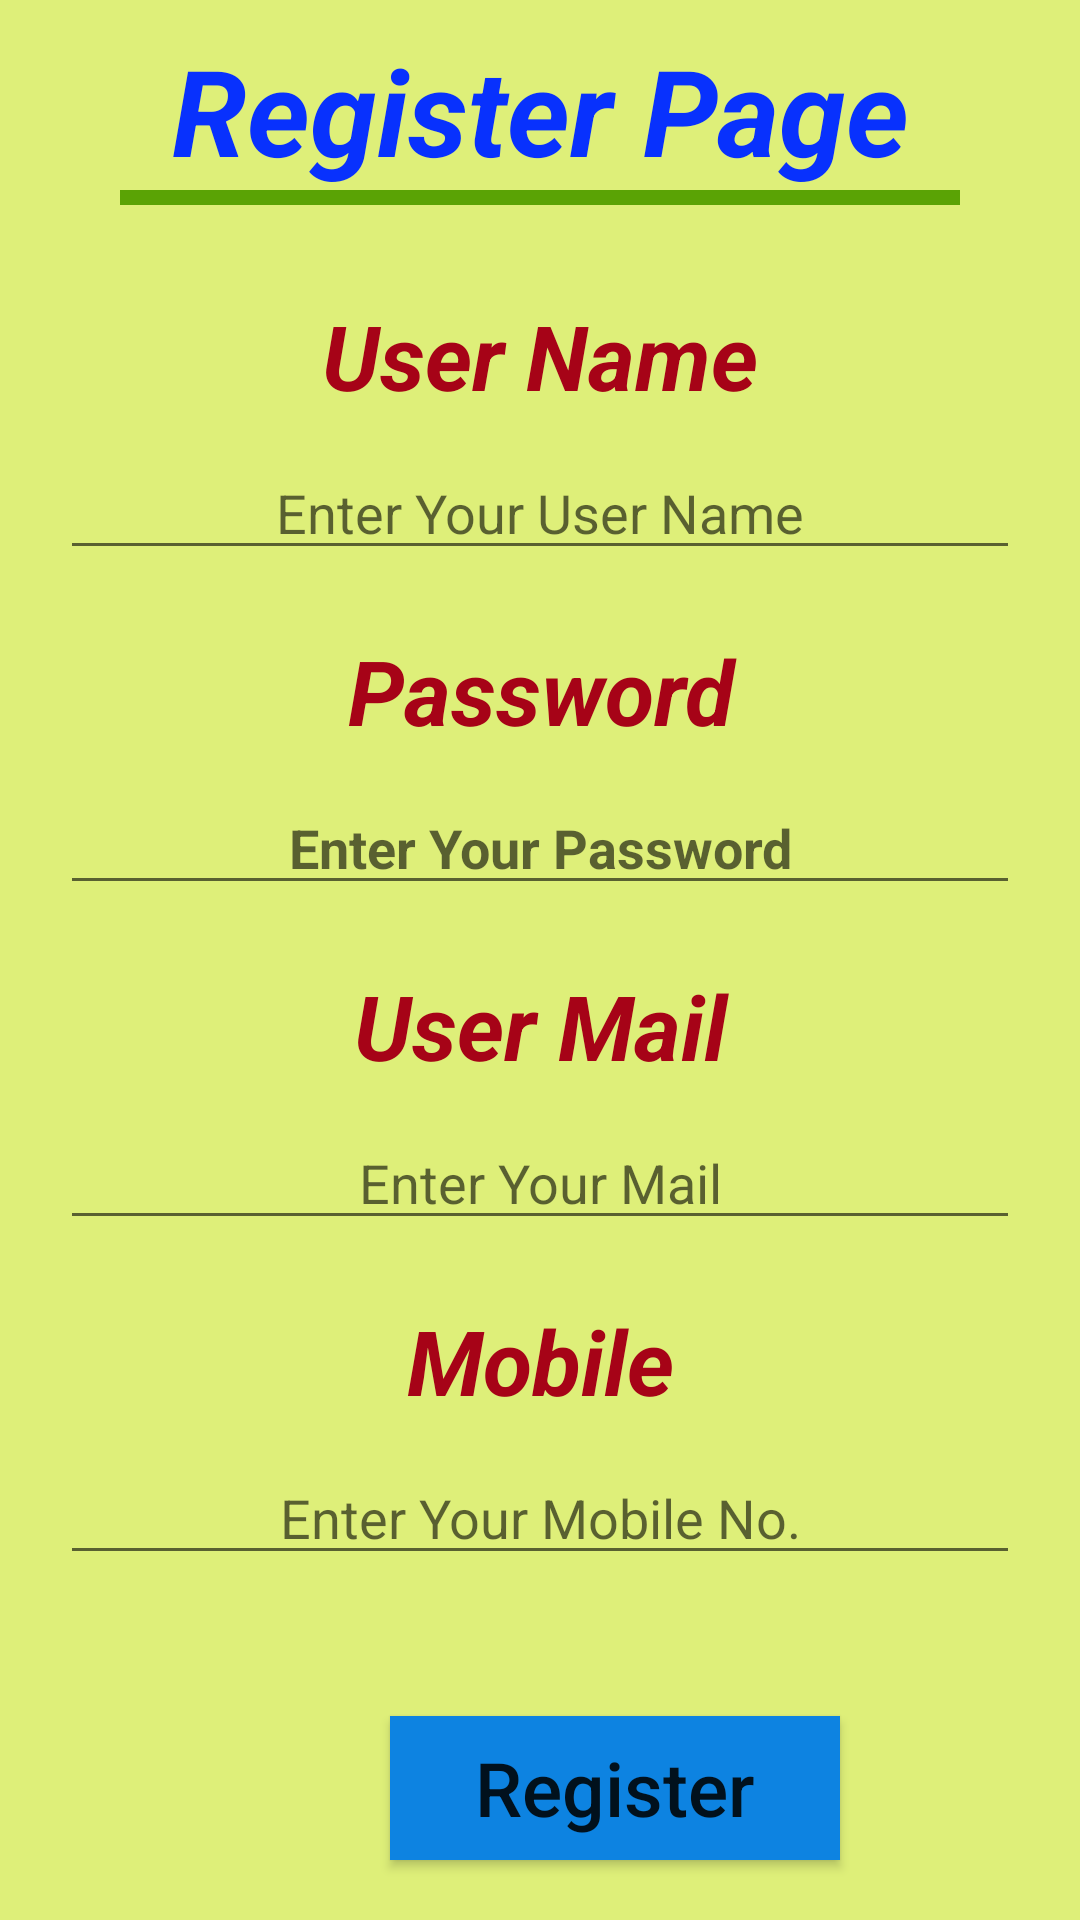

Here is an Android app screen rendered from its layout file. Give the layout XML and the strings, colors and styles it references.
<!-- AndroidManifest.xml: application theme AppTheme -->
<!-- res/layout/activity_register.xml -->
<?xml version="1.0" encoding="utf-8"?>
<RelativeLayout xmlns:android="http://schemas.android.com/apk/res/android"
    xmlns:app="http://schemas.android.com/apk/res-auto"
    xmlns:tools="http://schemas.android.com/tools"
    android:layout_width="match_parent"
    android:layout_height="match_parent"
    android:orientation="vertical"
    android:background="#DEEF79"
    tools:context=".LoginActivity">
    <LinearLayout
        android:layout_width="match_parent"
        android:layout_height="wrap_content"
        android:orientation="vertical"
        android:layout_alignParentTop="true"
        android:id="@+id/header">
        <LinearLayout
            android:layout_width="match_parent"
            android:layout_height="wrap_content"
            android:layout_margin="10dp"
            android:orientation="vertical">
            <TextView
                android:layout_width="match_parent"
                android:layout_height="wrap_content"
                android:text="Register Page"
                android:textSize="40sp"
                android:gravity="center"
                android:textColor="#0831FD"
                android:textStyle="bold|italic"/>
            <View
                android:layout_width="280dp"
                android:layout_height="5dp"
                android:background="#5AA305"
                android:layout_gravity="center"/>
        </LinearLayout>

    </LinearLayout>
    <LinearLayout
        android:layout_width="match_parent"
        android:layout_height="wrap_content"
        android:orientation="vertical"
        android:id="@+id/footer"
        android:layout_alignParentBottom="true">

        <Button
            android:id="@+id/btn_register"
            android:layout_width="150dp"
            android:layout_height="wrap_content"
            android:text="Register"
            android:textAllCaps="false"
            android:textSize="25sp"
            android:layout_marginTop="20dp"
            android:layout_marginLeft="130dp"
            android:layout_marginBottom="20dp"
            android:background="#0D83E1"
            android:gravity="center"
            />

    </LinearLayout>
    <LinearLayout
        android:layout_width="match_parent"
        android:layout_height="wrap_content"
        android:orientation="vertical"
        android:layout_above="@id/footer"
        android:layout_below="@id/header">
        <androidx.core.widget.NestedScrollView
            android:layout_width="match_parent"
            android:layout_height="match_parent"
            android:scrollbars="vertical">
            <LinearLayout
                android:layout_width="match_parent"
                android:layout_height="wrap_content"
                android:orientation="vertical">
                <LinearLayout
                    android:layout_width="match_parent"
                    android:layout_height="wrap_content"
                    android:orientation="vertical">

                    <TextView
                        android:layout_width="match_parent"
                        android:layout_height="wrap_content"
                        android:text="User Name"
                        android:textSize="30sp"
                        android:textColor="#A60317"
                        android:gravity="center"
                        android:layout_marginTop="20dp"
                        android:textStyle="bold|italic"/>
                    <EditText
                        android:id="@+id/et_new_user_name"
                        android:layout_width="match_parent"
                        android:layout_height="wrap_content"
                        android:hint="Enter Your User Name"
                        android:layout_marginTop="10dp"
                        android:layout_marginLeft="20dp"
                        android:layout_marginRight="20dp"
                        android:gravity="center"
                        android:textColor="#051678"/>


                    <TextView
                        android:layout_width="match_parent"
                        android:layout_height="wrap_content"
                        android:text="Password"
                        android:textSize="30sp"
                        android:textColor="#A60317"
                        android:gravity="center"
                        android:layout_marginTop="20dp"
                        android:textStyle="bold|italic"/>
                    <EditText
                        android:id="@+id/et_new_user_password"
                        android:layout_width="match_parent"
                        android:layout_height="wrap_content"
                        android:hint="Enter Your Password"
                        android:layout_marginTop="10dp"
                        android:layout_marginLeft="20dp"
                        android:layout_marginRight="20dp"
                        android:gravity="center"
                        android:textStyle="bold"
                        android:textColor="#051678"/>
                    <TextView
                        android:layout_width="match_parent"
                        android:layout_height="wrap_content"
                        android:text="User Mail"
                        android:textSize="30sp"
                        android:textColor="#A60317"
                        android:gravity="center"
                        android:layout_marginTop="20dp"
                        android:textStyle="bold|italic"/>
                    <EditText
                        android:id="@+id/et_new_user_mail"
                        android:layout_width="match_parent"
                        android:layout_height="wrap_content"
                        android:hint="Enter Your Mail"
                        android:layout_marginTop="10dp"
                        android:layout_marginLeft="20dp"
                        android:layout_marginRight="20dp"
                        android:gravity="center"
                        android:textColor="#051678"/>
                    <TextView
                        android:layout_width="match_parent"
                        android:layout_height="wrap_content"
                        android:text="Mobile"
                        android:textSize="30sp"
                        android:textColor="#A60317"
                        android:gravity="center"
                        android:layout_marginTop="20dp"
                        android:textStyle="bold|italic"/>
                    <EditText
                        android:id="@+id/et_new_user_mobile"
                        android:layout_width="match_parent"
                        android:layout_height="wrap_content"
                        android:hint="Enter Your Mobile No."
                        android:layout_marginTop="10dp"
                        android:layout_marginLeft="20dp"
                        android:layout_marginRight="20dp"
                        android:gravity="center"
                        android:textColor="#051678"/>



                </LinearLayout>
            </LinearLayout>
        </androidx.core.widget.NestedScrollView>
    </LinearLayout>



</RelativeLayout>
<!-- resources referenced by this layout -->
<resources>
  <style name="AppTheme" parent="Theme.AppCompat.Light.NoActionBar">
          
          <item name="colorPrimary">@color/colorPrimary</item>
          <item name="colorPrimaryDark">@color/colorPrimaryDark</item>
          <item name="colorAccent">@color/colorAccent</item>
      </style>
  <color name="colorPrimary">#6200EE</color>
  <color name="colorPrimaryDark">#3700B3</color>
  <color name="colorAccent">#03DAC5</color>
</resources>
